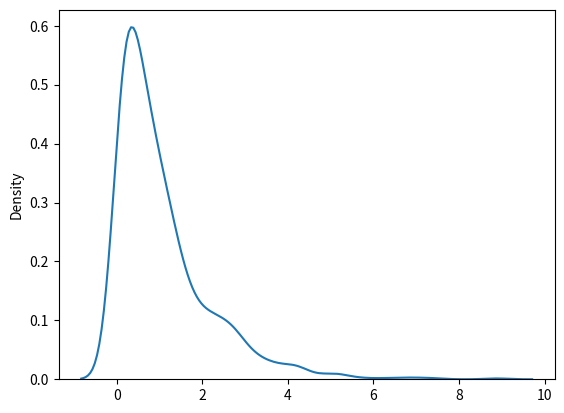

Here is the Python script that generated this plot:
from numpy import random
import matplotlib.pyplot as plt
import seaborn as sns


x = random.exponential(scale=2, size=(2, 3))
print(x)

sns.kdeplot(random.exponential(size=1000))
plt.show()